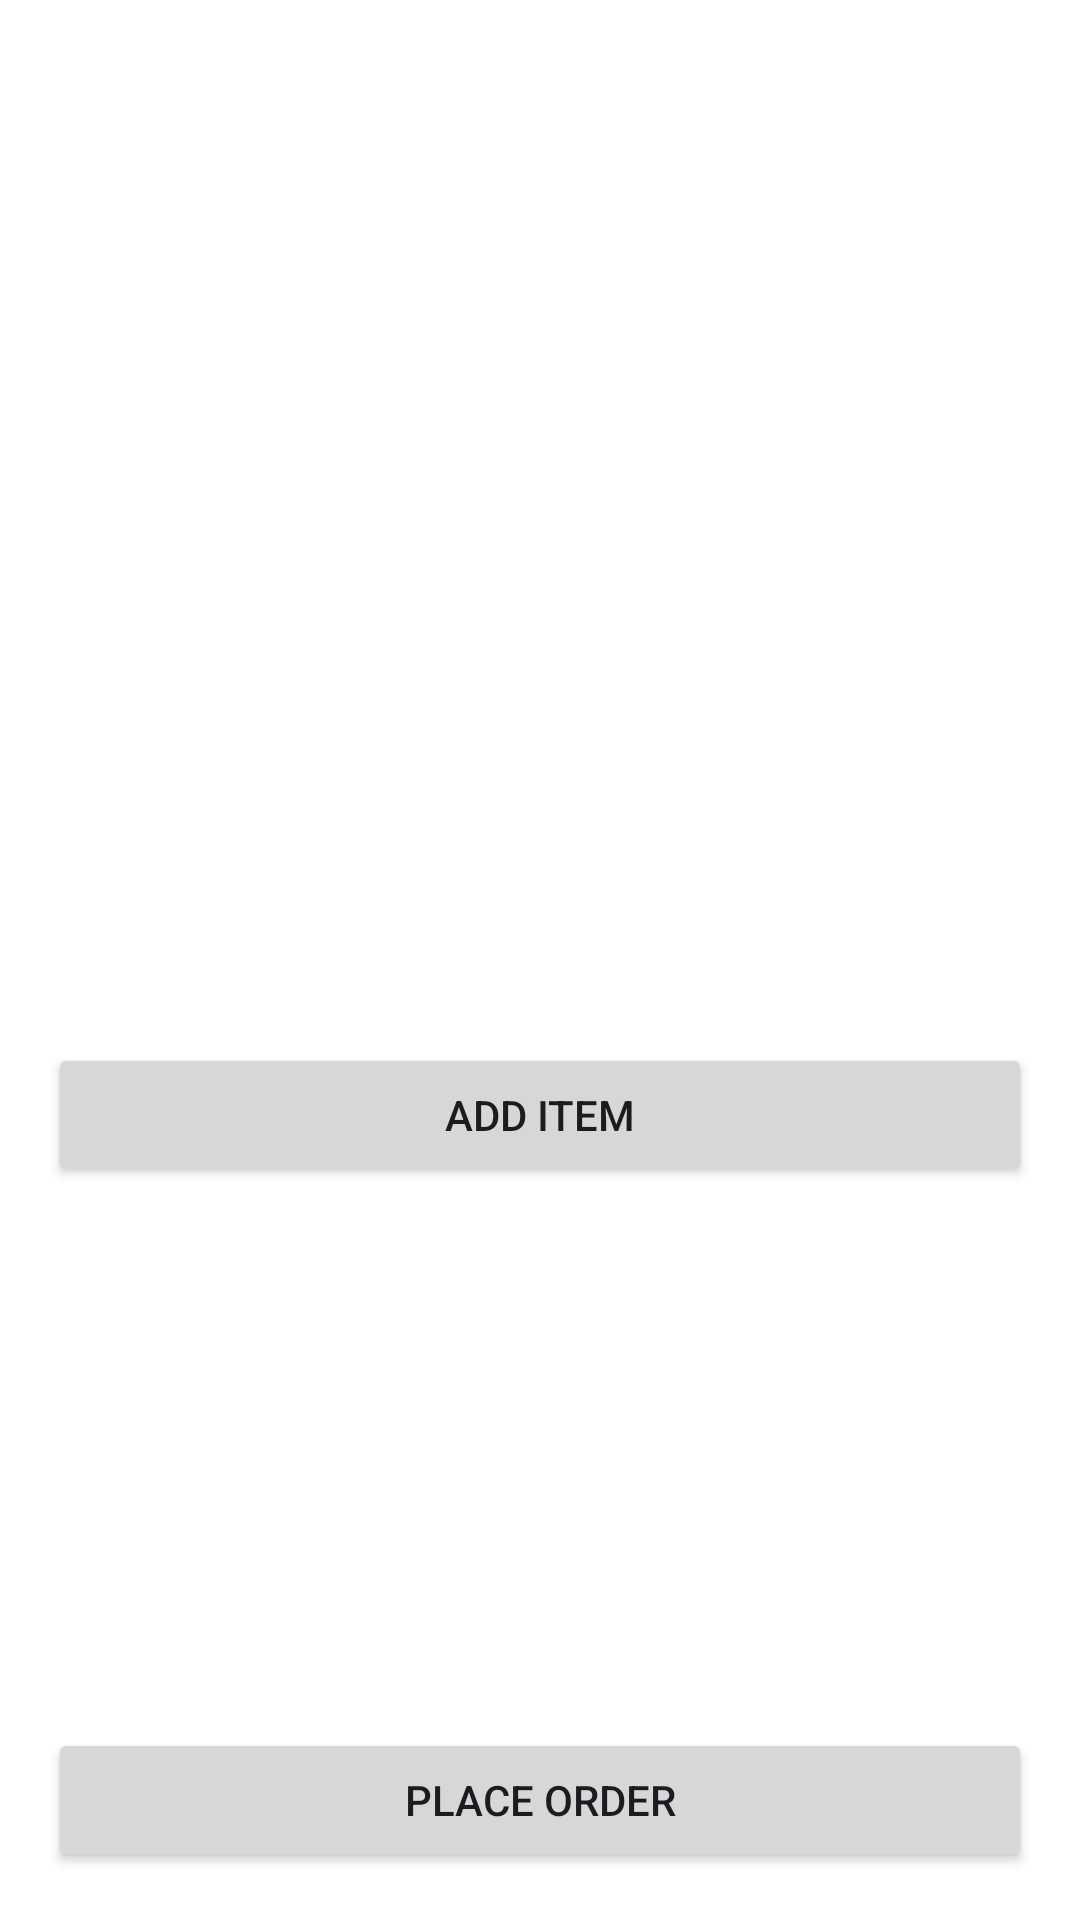

Layout XML and referenced resources for this Android screen:
<!-- AndroidManifest.xml: application theme Theme.SalesForceDemo -->
<!-- res/layout/fragment_orderdetails.xml -->
<?xml version="1.0" encoding="utf-8"?>
<androidx.core.widget.NestedScrollView xmlns:android="http://schemas.android.com/apk/res/android"
    xmlns:app="http://schemas.android.com/apk/res-auto"
    android:layout_width="match_parent"
    android:layout_height="match_parent"
    android:fillViewport="true"
    android:background="@color/white"
    android:padding="16dp">

    <androidx.constraintlayout.widget.ConstraintLayout
        android:layout_width="match_parent"
        android:layout_height="wrap_content">

        <ImageView
            android:id="@+id/shopImageView"
            android:layout_width="0dp"
            android:layout_height="200dp"
            android:contentDescription="@string/shop_name"
            android:scaleType="centerCrop"
            app:layout_constraintTop_toTopOf="parent"
            app:layout_constraintStart_toStartOf="parent"
            app:layout_constraintEnd_toEndOf="parent" />

        <TextView
            android:id="@+id/nameTextView"
            android:layout_width="0dp"
            android:layout_height="wrap_content"
            android:padding="8dp"
            android:textSize="18sp"
            android:textStyle="bold"
            app:layout_constraintTop_toBottomOf="@+id/shopImageView"
            app:layout_constraintStart_toStartOf="parent"
            app:layout_constraintEnd_toEndOf="parent" />

        <TextView
            android:id="@+id/contactTextView"
            android:layout_width="0dp"
            android:layout_height="wrap_content"
            android:padding="8dp"
            android:textSize="16sp"
            android:textColor="@color/blue"
            app:layout_constraintTop_toBottomOf="@+id/nameTextView"
            app:layout_constraintStart_toStartOf="parent"
            app:layout_constraintEnd_toEndOf="parent" />

        <TextView
            android:id="@+id/addressTextView"
            android:layout_width="0dp"
            android:layout_height="wrap_content"
            android:padding="8dp"
            android:textSize="16sp"
            app:layout_constraintTop_toBottomOf="@+id/contactTextView"
            app:layout_constraintStart_toStartOf="parent"
            app:layout_constraintEnd_toEndOf="parent" />

        <Button
            android:id="@+id/addItemButton"
            android:layout_width="0dp"
            android:layout_height="wrap_content"
            android:layout_marginTop="16dp"
            android:text="Add Item"
            app:layout_constraintTop_toBottomOf="@+id/addressTextView"
            app:layout_constraintStart_toStartOf="parent"
            app:layout_constraintEnd_toEndOf="parent" />

        <androidx.recyclerview.widget.RecyclerView
            android:id="@+id/orderRecyclerView"
            android:layout_width="0dp"
            android:layout_height="wrap_content"
            app:layout_constraintTop_toBottomOf="@+id/addItemButton"
            app:layout_constraintStart_toStartOf="parent"
            app:layout_constraintEnd_toEndOf="parent"
            app:layout_constraintBottom_toTopOf="@+id/placeOrderButton"
            android:layout_marginTop="16dp"
            android:layout_marginBottom="16dp" />

        <Button
            android:id="@+id/placeOrderButton"
            android:layout_width="0dp"
            android:layout_height="wrap_content"
            android:layout_marginTop="16dp"
            android:text="@string/place_order"
            app:layout_constraintBottom_toBottomOf="parent"
            app:layout_constraintStart_toStartOf="parent"
            app:layout_constraintEnd_toEndOf="parent" />

    </androidx.constraintlayout.widget.ConstraintLayout>
</androidx.core.widget.NestedScrollView>
<!-- resources referenced by this layout -->
<resources>
  <color name="blue">#3F51B5</color>
  <color name="white">#FFFFFFFF</color>
  <string name="place_order">Place Order</string>
  <string name="shop_name">Shop Name</string>
  <style name="Theme.SalesForceDemo" parent="Base.Theme.SalesForceDemo" />
  <style name="Base.Theme.SalesForceDemo" parent="Theme.Material3.DayNight.NoActionBar">
          
          
      </style>
</resources>
